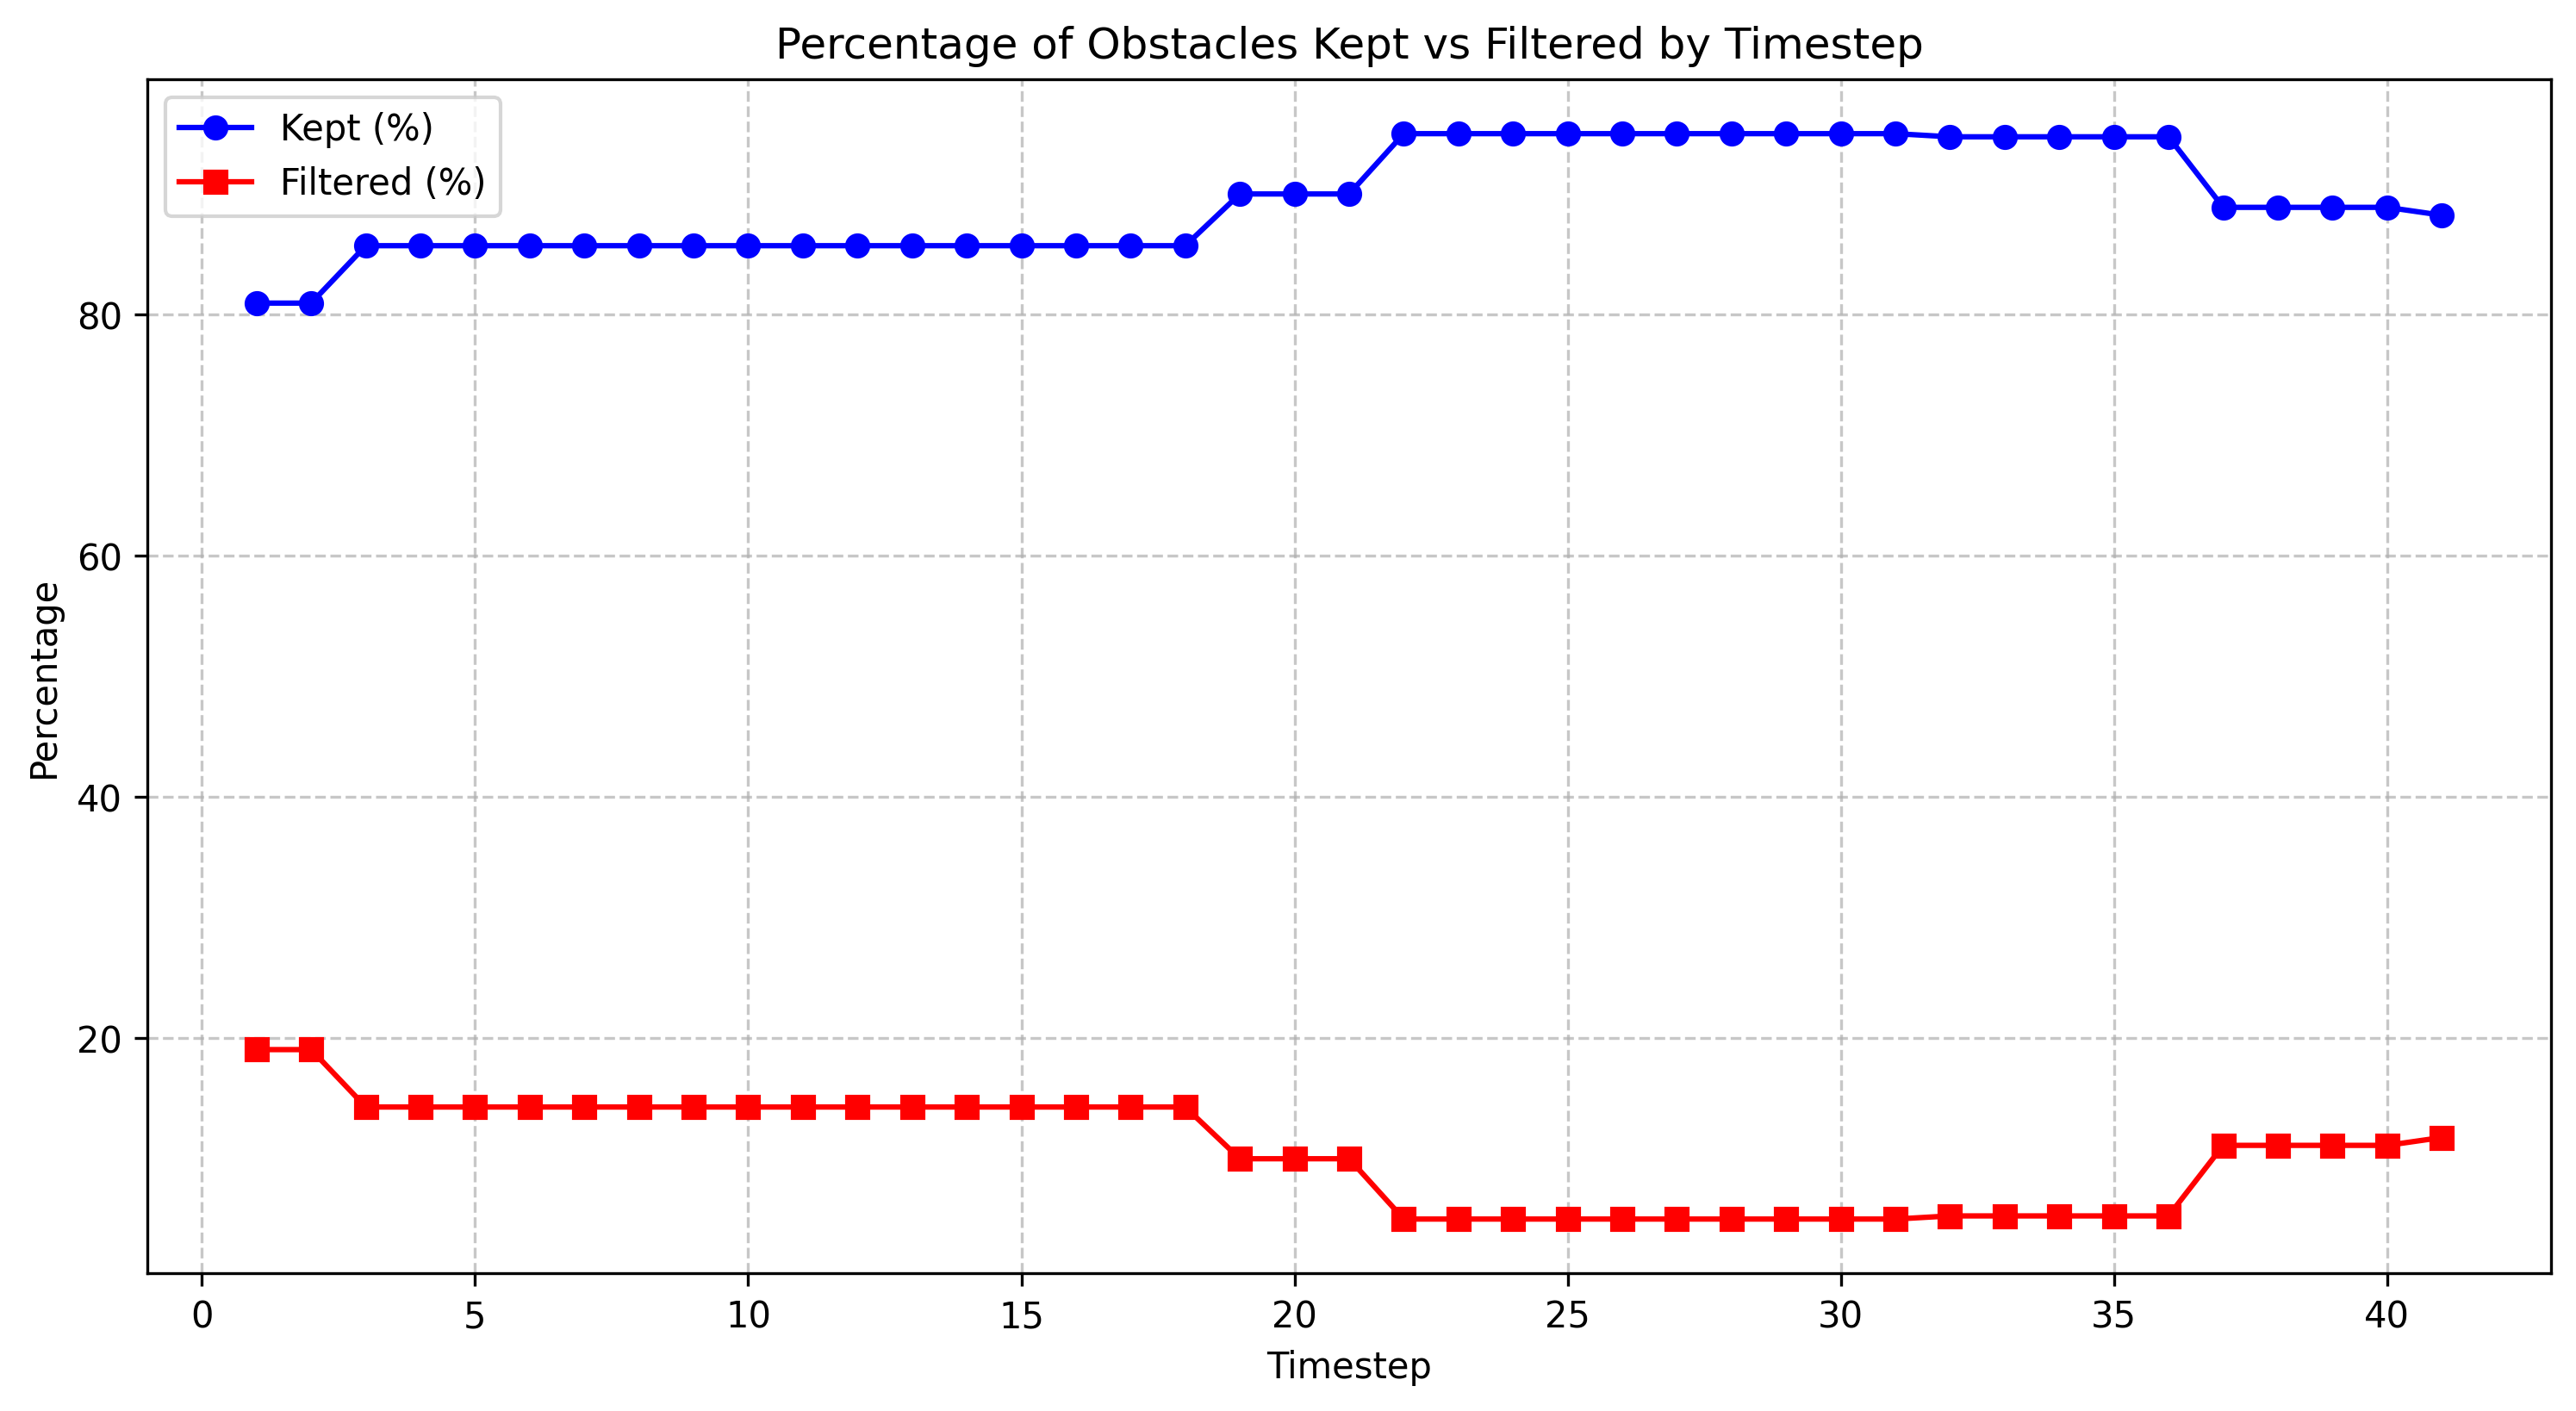

The file beside this chart, header and first rows:
timestep, total_count, filtered_count, filtered_percentage, kept_percentage
1.0, 21, 4, 19.05, 80.95
2.0, 21, 4, 19.05, 80.95
3.0, 21, 3, 14.29, 85.71
4.0, 21, 3, 14.29, 85.71
5.0, 21, 3, 14.29, 85.71
6.0, 21, 3, 14.29, 85.71
7.0, 21, 3, 14.29, 85.71
8.0, 21, 3, 14.29, 85.71
9.0, 21, 3, 14.29, 85.71
10.0, 21, 3, 14.29, 85.71
11.0, 21, 3, 14.29, 85.71
12.0, 21, 3, 14.29, 85.71
13.0, 21, 3, 14.29, 85.71
14.0, 21, 3, 14.29, 85.71
15.0, 21, 3, 14.29, 85.71
16.0, 21, 3, 14.29, 85.71
17.0, 21, 3, 14.29, 85.71
18.0, 21, 3, 14.29, 85.71
19.0, 20, 2, 10.0, 90.0
20.0, 20, 2, 10.0, 90.0
21.0, 20, 2, 10.0, 90.0
22.0, 20, 1, 5.0, 95.0
23.0, 20, 1, 5.0, 95.0
24.0, 20, 1, 5.0, 95.0
25.0, 20, 1, 5.0, 95.0
26.0, 20, 1, 5.0, 95.0
27.0, 20, 1, 5.0, 95.0
28.0, 20, 1, 5.0, 95.0
29.0, 20, 1, 5.0, 95.0
30.0, 20, 1, 5.0, 95.0
31.0, 20, 1, 5.0, 95.0
32.0, 19, 1, 5.26, 94.74
33.0, 19, 1, 5.26, 94.74
34.0, 19, 1, 5.26, 94.74
35.0, 19, 1, 5.26, 94.74
36.0, 19, 1, 5.26, 94.74
37.0, 18, 2, 11.11, 88.89
38.0, 18, 2, 11.11, 88.89
39.0, 18, 2, 11.11, 88.89
40.0, 18, 2, 11.11, 88.89
41.0, 17, 2, 11.76, 88.24
